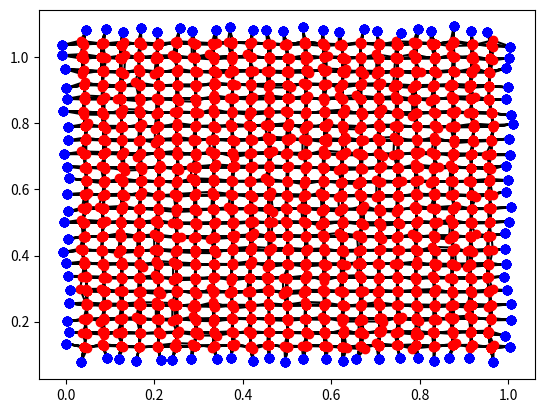

The script that saved this image:
import matplotlib.pyplot as plt
import random
import math

#Currently points[0][0] is the left top element
#So it has max y and min x

class Grid:
	def __init__(self, points, edge_points):
		self.points = points
		self.edge_points = edge_points


class Point:
	def __init__(self, position):
		self.springs = list()
		self.position = position

	def add_spring(self, spring):
		self.springs.append(spring)
		
	def move(self, movement):
		move_x, move_y = movement
		x, y = self.position
		pos = (x + (move_x*0.5), y + move_y*0.5)
		self.position = pos


class Spring:
	def __init__(self, springconstant, breakforce, point1, point2):
		self.springconstant = springconstant
		self.breakforce = breakforce
		self.point1 = point1
		point1.add_spring(self)
		self.point2 = point2
		point2.add_spring(self)


def calc_position(h, w, height, width):
	field_size = 1.0
	offset_x = 0.01
	offset_y = 0.01
	y_pos = (field_size/(height-1))*(height-(h-1)) + random.uniform(-offset_y, offset_y)
	x_pos = (field_size/(width-1))*(w) + random.uniform(-offset_x, offset_x)
	return x_pos, y_pos


def create_points(height, width):
	points = list()
	for h in range(0, height):
		points.append(list())
		for w in range(0, width):
			points[h].append(Point(calc_position(h, w, height, width)))
	return points


def out_bounds(h, w, height, width):
	return h < 0 or w < 0 or h >= height or w >= width 


def create_spring_with_check(h, w, height, width, point, points_grid):
	springconstant = 1.0
	breakforce = 1.0
	if not out_bounds(h, w, height, width):
		Spring(springconstant, breakforce, point, points_grid[h][w])


def link_points(height, width, points_grid):
	for h in range(0, height):
		for w in range(0, width):
			point = points_grid[h][w]
			create_spring_with_check(h+1, w, height, width, point, points_grid)
			create_spring_with_check(h, w+1, height, width, point, points_grid)


def create_sqaure_point_grid():
	height = 25
	width = 25
	points_grid = create_points(height, width)
	link_points(height, width, points_grid)
	points = list()
	for h in range(1, len(points_grid)-1):
		for w in range(1, len(points_grid[h])-1):
			points.append(points_grid[h][w])
			
	edge_points = list()
	for h in range(1, len(points_grid)-1):
		edge_points.append(points_grid[h][0])
		edge_points.append(points_grid[h][-1])
	for w in range(1, len(points_grid[0])-1):
		edge_points.append(points_grid[0][w])
		edge_points.append(points_grid[-1][w])
	return Grid(points, edge_points)

"""
def calc_hex_position(h, w, height, width, even_row):
	field_size = 1.0
	offset_x = 0.01
	offset_y = 0.01
	y_pos = (field_size/(height+1))*(height-(h))# + random.uniform(-offset_y, offset_y)
	if even_row:
		w += 0.25
	else:
		w -= 0.25
	x_pos = (field_size/(width+1))*(w+1)# + random.uniform(-offset_x, offset_x)
	return (y_pos, x_pos)

def create_hex_grid_points(height, width):
	points = list()
	for h in range(0, height):
		points.append(list())
		for w in range(0, width):
			points[h].append(Point(calc_hex_position(h, w, height, width, h%2 == 0)))
	return points


def link_points_hex(height, width, points):
	for h in range(0, height):
		for w in range(0, width):
			#MODIFY THIS STILLLLL
			point = points[h][w]
			create_spring_with_check(h+1, w, height, width, point, points)
			create_spring_with_check(h, w+1, height, width, point, points)
			create_spring_with_check(h, w+1, height, width, point, points)


def create_hex_point_grid():
	height = 10
	width = 10
	points = create_hex_grid_points(height, width)
	#link_points_hex(height, width, points)
	return points
"""

def get_xs_ys(points):
	xs = list()
	ys = list()
	for point in points:
		x, y = point.position
		xs.append(x)
		ys.append(y)
	return xs, ys


def plot_spring(spring):
	point1_x, point1_y = spring.point1.position
	point2_x, point2_y = spring.point2.position 
	plt.plot([point1_x, point2_x], [point1_y, point2_y], color='k', linestyle='-', zorder=1)


def plot_springs(grid):
	unique_springs = set()
	for point in grid.points:
		for spring in point.springs:
			unique_springs.add(spring)
	for spring in unique_springs:
		plot_spring(spring)


def plot_points(grid):
	points = grid.points
	edge_points = grid.edge_points
	xs, ys = get_xs_ys(points)
	plt.scatter(xs, ys, color="r", zorder=2)
	xs, ys = get_xs_ys(edge_points)
	plt.scatter(xs, ys, color="b", zorder=2)


def plot_grid(grid):
	plot_points(grid)
	plot_springs(grid)
	plt.show()


springconstant = 1.0
#friction_threshold = 0.9
#number of relaxation after is spring is broken = 20
#breaking treshold is gaussian distributed.
start_lambda = 0.035
lambda_val = start_lambda


def calc_magnitude(vector):
	x, y = vector
	return math.sqrt(x**2 + y**2)


def calc_force_spring(spring, point):
	k = spring.springconstant
	if spring.point1 == point:
		point_x, point_y = spring.point1.position
		other_point_x, other_point_y = spring.point2.position
	else:
		point_x, point_y = spring.point2.position
		other_point_x, other_point_y = spring.point1.position
	magnitude = math.sqrt((point_x - other_point_x)**2 + (point_y - other_point_y)**2)
	force_x = k*((point_x - other_point_x) / magnitude) * (magnitude - lambda_val)
	force_y = k*((point_y - other_point_y) / magnitude) * (magnitude - lambda_val)
	#print("spring",force_x, force_y, calc_magnitude((force_x, force_y)))
	return force_x, force_y
	
	
def calc_force(point):
	force_x = 0.0
	force_y = 0.0
	for spring in point.springs:
		cur_force_x, cur_force_y = calc_force_spring(spring, point)
		force_x += cur_force_x
		force_y += cur_force_y
	return -force_x, -force_y

def main():
	grid = create_sqaure_point_grid()
	for i in range(0,10):
		plot_grid(grid)
		for point in grid.points:
			movement = calc_force(point)
			#print(movement)
			point.move(movement)
		
	plot_grid(grid)
	print(" kjjsflj")

if __name__ == "__main__":
    main()




























